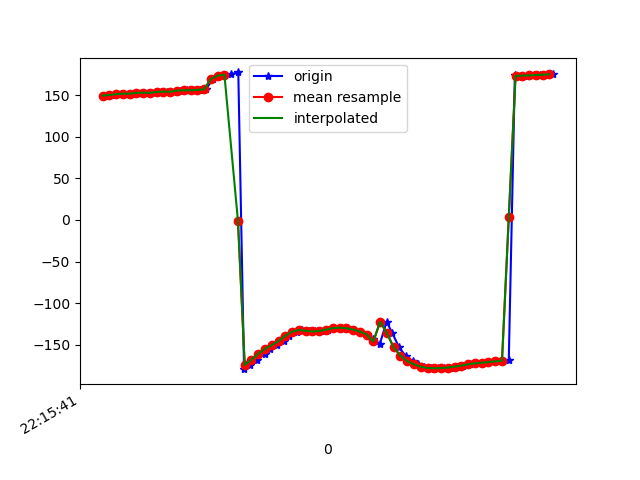

The table this chart was drawn from, first rows:
1617747342030, 442978673311835, 149.35583, 15.999788, -15.542037
1617747342040, 442978692542605, 150.1, 15.69, -16.46
1617747342057, 442978711773375, 150, 15.4, -16.24
1617747342075, 442978731004145, 151.2, 15.94, -17.37
1617747342096, 442978750234915, 151.7, 15.71, -17.84
1617747342115, 442978769465685, 151.8, 15.94, -17.37
1617747342134, 442978788696455, 152.8, 15.73, -18.4
1617747342154, 442978807927225, 152.9, 15.35, -18.57
1617747342172, 442978827157995, 152.7, 15.39, -17.92
1617747342193, 442978846388765, 153.9, 15.19, -19.07
1617747342210, 442978865619535, 154.2, 14.7, -19.5
1617747342230, 442978884850305, 154.1, 14.51, -19.11
1617747342249, 442978904081075, 155.4, 14.66, -19.89
1617747342270, 442978923311845, 155.9, 14.28, -20.5
1617747342285, 442978942542615, 155.8, 13.81, -20.06
1617747342308, 442978961773385, 156.2, 14.08, -19.98
1617747342325, 442978981004155, 157, 13.82, -20.84
1617747342346, 442979000234925, 169.2, 14.35, -17.51
1617747342361, 442979019465695, 173.4, 14.84, -20.66
1617747342380, 442979038696465, 173.9, 17.01, -20.69
1617747342399, 442979057927235, 175.1, 21.54, -21.48
1617747342421, 442979077158005, 177.2, 28.79, -23.76
1617747342438, 442979096388775, -179.2, 37.68, -28.19
1617747342456, 442979115619545, -174.3, 46.16, -34.91
1617747342476, 442979134850315, -167.8, 52.85, -44.01
1617747342499, 442979154081085, -160.7, 57.35, -54.5
1617747342514, 442979173311855, -154.7, 59.92, -64.48
1617747342535, 442979192542625, -150.4, 61.44, -73.31
1617747342555, 442979211773395, -145.4, 62.62, -82.86
1617747342571, 442979231004165, -139.3, 63.35, -93.69
1617747342593, 442979250234935, -134.1, 63.69, -103.8
1617747342608, 442979269465705, -132.2, 64.03, -110.4
1617747342630, 442979288696475, -133.1, 64.67, -113.9
1617747342649, 442979307927245, -134, 65.23, -116.7
1617747342666, 442979327158015, -133.4, 65.44, -120
1617747342686, 442979346388785, -131.7, 65.37, -123.6
1617747342705, 442979365619555, -130, 65.24, -126.5
1617747342724, 442979384850325, -129.3, 65.42, -127.8
1617747342743, 442979404081095, -130, 65.96, -127.1
1617747342761, 442979423311865, -131.7, 66.83, -125
1617747342783, 442979442542635, -134.1, 67.89, -121.7
1617747342801, 442979461773405, -137.6, 69.03, -116.9
1617747342820, 442979481004175, -142.7, 70.04, -110.4
1617747342839, 442979500234945, -149.1, 70.77, -102.1
1617747342859, 442979519465715, -122.3, 63.83, -91.97
1617747342876, 442979538696485, -135.9, 67.55, -79.6
1617747342896, 442979557927255, -153.1, 68.73, -62.66
1617747342915, 442979577158025, -163.2, 65.37, -50.16
1617747342936, 442979596388795, -169.6, 61.14, -40.79
1617747342953, 442979615619565, -173.5, 56.4, -33.69
1617747342970, 442979634850335, -176.2, 51.08, -27.88
1617747342990, 442979654081105, -177.8, 45.26, -23.46
1617747343010, 442979673311875, -178.1, 39.54, -20.27
1617747343029, 442979692542645, -177.9, 34.28, -17.78
1617747343047, 442979711773415, -177.3, 29.61, -15.64
1617747343066, 442979731004185, -176.3, 26.23, -14.06
1617747343085, 442979750234955, -174.9, 24.6, -13.3
1617747343105, 442979769465725, -173.4, 24.23, -13.12
1617747343124, 442979788696495, -172.3, 23.89, -12.97
1617747343142, 442979807927265, -171.5, 22.93, -12.63
1617747343162, 442979827158035, -170.7, 21.83, -12.35
... 10 more rows
